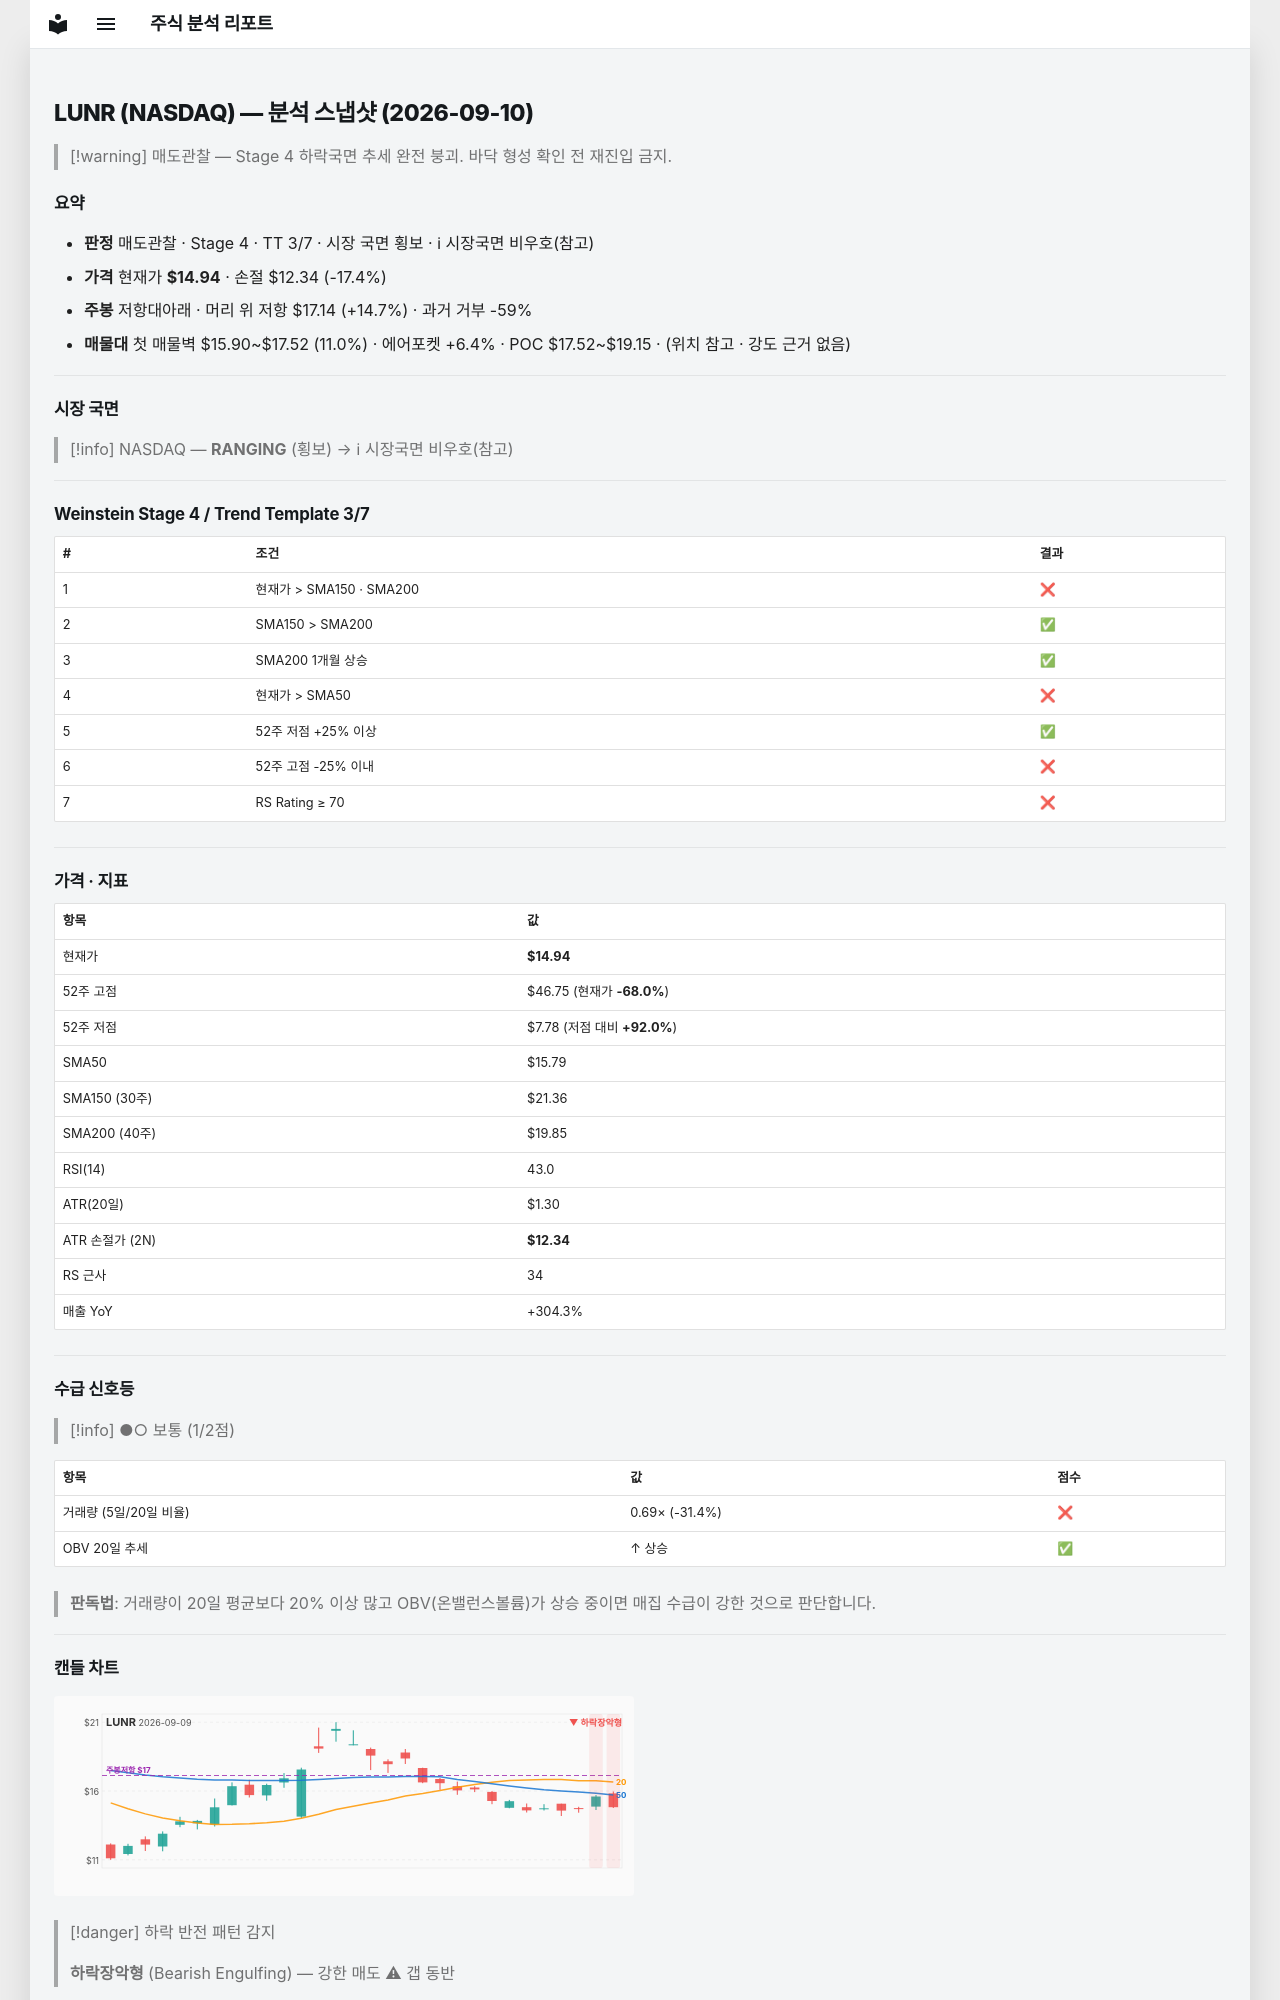

repository: soloandco/stock-reports · page: snapshots/LUNR-2026-09-10/index.html · generator: mkdocs

---
type: analysis-snapshot
title: LUNR 분석 스냅샷
ticker: LUNR
market: NASDAQ
created: 2026-09-10
updated: 2026-09-10
bar-date: 2026-09-09
verdict: 매도관찰
real-rr: 0.85
sma50-gap-pct: -5.4
weekly-position: 저항대아래
weekly-overhead-price: 17.14
weekly-overhead-pct: 14.7
stage: 4
trend-template-score: 3
tt-max: 7
price: 14.9399995803833
stop-price: 12.34036305355524
market-regime: RANGING
supply-demand-score: 1/2
supply-demand-label: 보통
status: tracking
tags:
  - stock-agent
  - watchlist
  - LUNR
  - analysis
related:
  - "[[analysis-template]]"
---

# LUNR (NASDAQ) — 분석 스냅샷 (2026-09-10)

> [!warning] 매도관찰 — Stage 4 하락국면
> 추세 완전 붕괴. 바닥 형성 확인 전 재진입 금지.

## 요약

- **판정** 매도관찰 · Stage 4 · TT 3/7 · 시장 국면 횡보 · ℹ 시장국면 비우호(참고)
- **가격** 현재가 **$14.94** · 손절 $12.34 (-17.4%)
- **주봉** 저항대아래 · 머리 위 저항 $17.14 (+14.7%) · 과거 거부 -59%
- **매물대** 첫 매물벽 $15.90~$17.52 (11.0%) · 에어포켓 +6.4% · POC $17.52~$19.15 · (위치 참고 · 강도 근거 없음)

---

## 시장 국면

> [!info] NASDAQ — **RANGING** (횡보) → ℹ 시장국면 비우호(참고)

---

## Weinstein Stage 4 / Trend Template 3/7

| # | 조건 | 결과 |
|---|------|------|
| 1 | 현재가 > SMA150 · SMA200 | ❌ |
| 2 | SMA150 > SMA200 | ✅ |
| 3 | SMA200 1개월 상승 | ✅ |
| 4 | 현재가 > SMA50 | ❌ |
| 5 | 52주 저점 +25% 이상 | ✅ |
| 6 | 52주 고점 -25% 이내 | ❌ |
| 7 | RS Rating ≥ 70 | ❌ |

---

## 가격 · 지표

| 항목 | 값 |
|------|---|
| 현재가 | **$14.94** |
| 52주 고점 | $46.75 (현재가 **-68.0%**) |
| 52주 저점 | $7.78 (저점 대비 **+92.0%**) |
| SMA50 | $15.79 |
| SMA150 (30주) | $21.36 |
| SMA200 (40주) | $19.85 |
| RSI(14) | 43.0 |
| ATR(20일) | $1.30 |
| ATR 손절가 (2N) | **$12.34** |
| RS 근사 | 34 |
| 매출 YoY | +304.3% |

---
## 수급 신호등

> [!info] ●○ 보통 (1/2점)

| 항목 | 값 | 점수 |
|------|------|------|
| 거래량 (5일/20일 비율) | 0.69× (-31.4%) | ❌ |
| OBV 20일 추세 | ↑ 상승 | ✅ |

> **판독법**: 거래량이 20일 평균보다 20% 이상 많고 OBV(온밸런스볼륨)가 상승 중이면 매집 수급이 강한 것으로 판단합니다.

---
